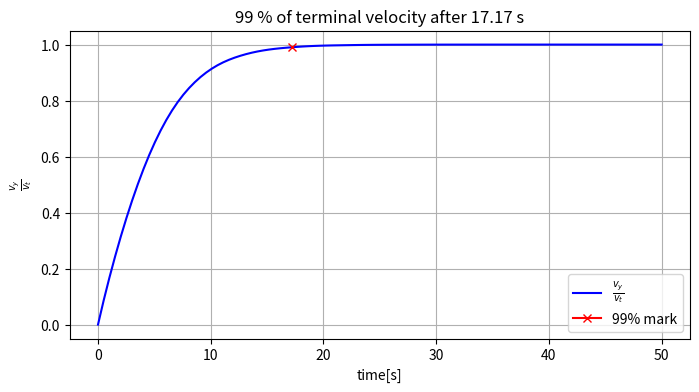

Here is the Python script that generated this plot:
import numpy as np
import matplotlib.pyplot as plt
from scipy.integrate import solve_ivp


def dvdt(t, S, m, k, g):
    vx = S[0]
    vy = S[1]
    mag = np.sqrt(vx**2 + vy**2)
    gamma = k / m
    return [
        -gamma * mag * vx,
        -g - gamma * mag * vy
    ]


time = np.linspace(0, 50, 100)
m = 80
g = 9.81
vt = -55
k = m*g / vt**2
vx0 = 50
vy0 = 0

sol = solve_ivp(dvdt, (0, 50), (vx0, vy0), method='RK45',
                args=(m, k, g), t_eval=time)

vx = sol.y[0]
vy = sol.y[1]

idx = abs(vt - vy) / abs(vy) < 0.01
ans = time[idx]

fig, ax = plt.subplots(figsize=(8, 4))

ax.plot(time, vy / vt, color="blue", label=r"$\frac{v_y}{v_t}$")
ax.plot(ans[0], 0.99, marker='x', color='red', label='99% mark')
ax.legend()
ax.set(xlabel='time[s]', ylabel=r"$\frac{v_y}{v_t}$",
       title=f"99 % of terminal velocity after {ans[0]:.2f} s")
ax.grid()
plt.show()
